Dataset: data_split (GitHub, Adamsyaifullah/ADAM_SYAIFULLAH). Classes: mild demented, moderate demented, non demented, very mild demented.

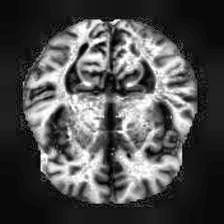
Label: very mild demented

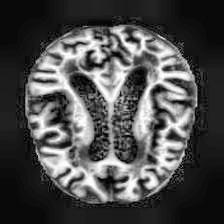
Label: mild demented

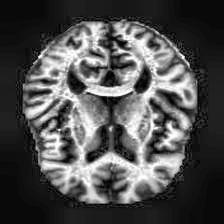
Label: non demented

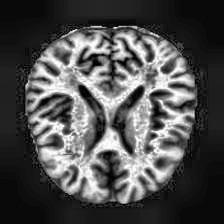
Label: very mild demented

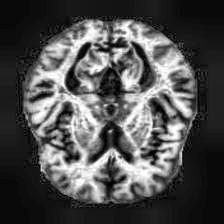
Label: mild demented

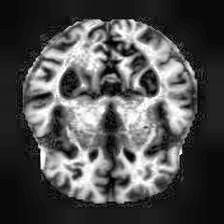
Label: moderate demented
